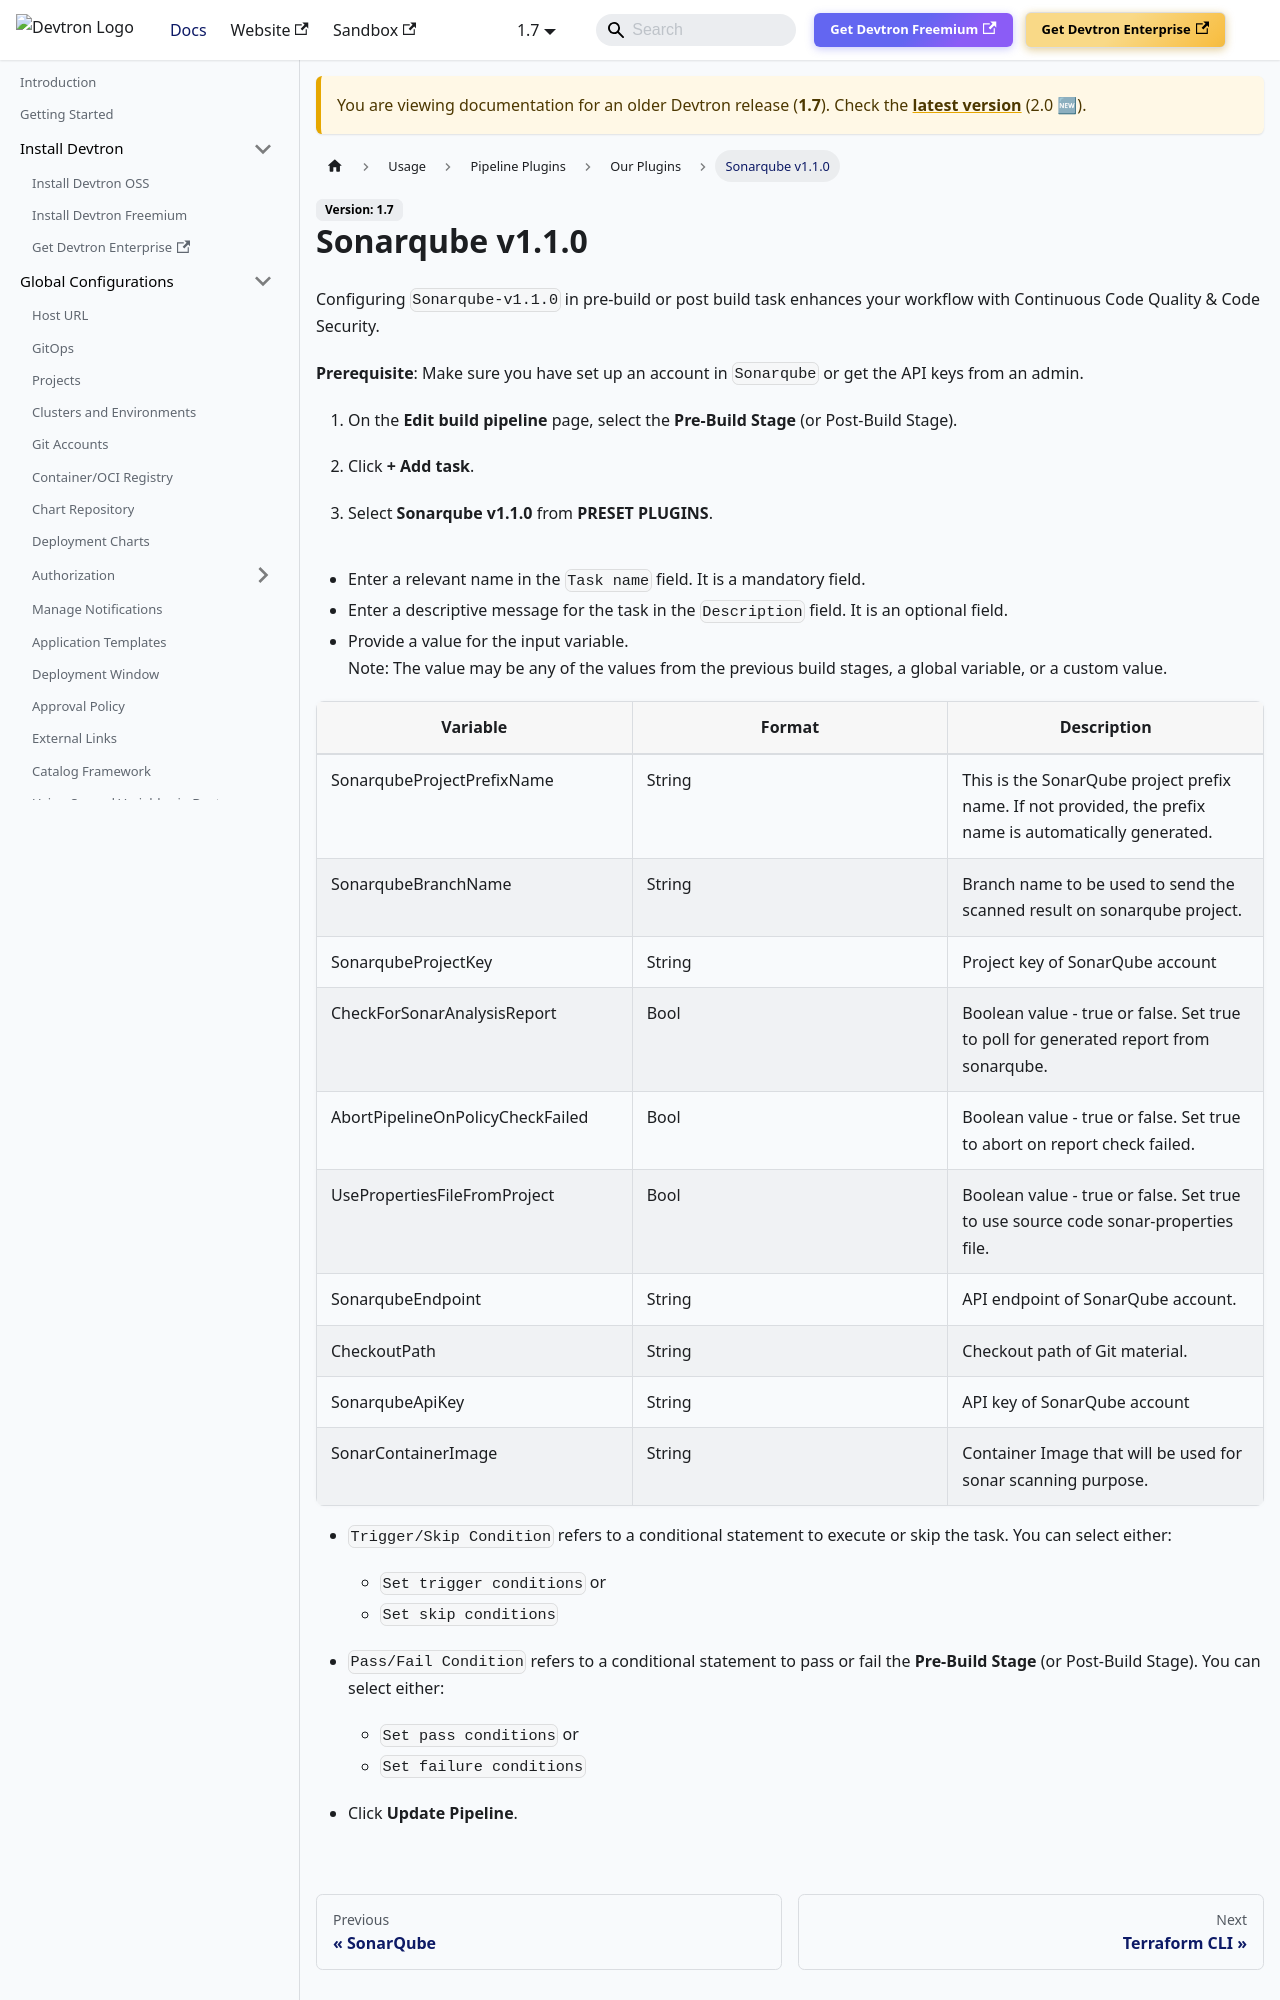

repository: devtron-labs/devtron-documentation · page: docs/devtron/v1.7/user-guide/plugins/sonarqube-v1.1.0.html · generator: docusaurus

---
hide_table_of_contents: true
---

# Sonarqube v1.1.0

Configuring `Sonarqube-v1.1.0` in pre-build or post build task enhances your workflow with Continuous Code Quality & Code Security.

**Prerequisite**: Make sure you have set up an account in `Sonarqube` or get the API keys from an admin.

1. On the **Edit build pipeline** page, select the **Pre-Build Stage** (or Post-Build Stage).
2. Click **+ Add task**.
3. Select **Sonarqube v1.1.0** from **PRESET PLUGINS**.

    ![](https://devtron-public-asset.s3.us-east-2.amazonaws.com/images/devtron-v2/app-management/devtron-apps/plugins/sonarqube-v1.1.0/sonarqube-v1.1.0.jpg)
    <center>Figure 1: sonarqube-v1.1.0</center>

* Enter a relevant name in the `Task name` field. It is a mandatory field.
* Enter a descriptive message for the task in the `Description` field. It is an optional field.
* Provide a value for the input variable.<br/> Note: The value may be any of the values from the previous build stages, a global variable, or a custom value.

 | Variable | Format | Description |
| ---- | ---- | ---- |
| SonarqubeProjectPrefixName | String | This is the SonarQube project prefix name. If not provided, the prefix name is automatically generated. |
| SonarqubeBranchName | String | Branch name to be used to send the scanned result on sonarqube project. |
| SonarqubeProjectKey | String | Project key of SonarQube account |
| CheckForSonarAnalysisReport | Bool | Boolean value - true or false. Set true to poll for generated report from sonarqube. |
| AbortPipelineOnPolicyCheckFailed | Bool | Boolean value - true or false. Set true to abort on report check failed. |
| UsePropertiesFileFromProject | Bool | Boolean value - true or false. Set true to use source code sonar-properties file. |
| SonarqubeEndpoint | String | API endpoint of SonarQube account. |
| CheckoutPath | String | Checkout path of Git material. |
| SonarqubeApiKey | String | API key of SonarQube account |
| SonarContainerImage | String | Container Image that will be used for sonar scanning purpose. |
